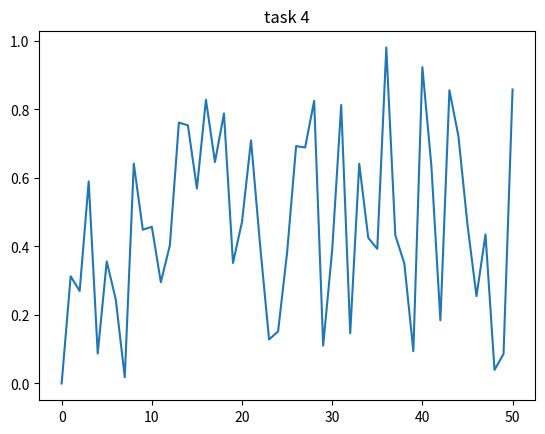

Write the Python code that produced this figure.

import random
import matplotlib.pyplot as plt
import math
random.seed()
prob = [0.5, 0.5, 0]  # Change this to change the probability

start = 0   # Change this to change starting position
positions = [start]

numbers = []
for i in range(50):
    numbers.append(random.randint(0, 1000)/1000.0)
for i in numbers:
    if i == prob[2]:
        positions.append(random.uniform(0, 1))
    elif i < prob[0]:
        positions.append(random.uniform(0, 1))
    elif i > prob[1]:
        positions.append(random.uniform(0, 1))
plt.title("task 4")
plt.plot(positions)
plt.show()
